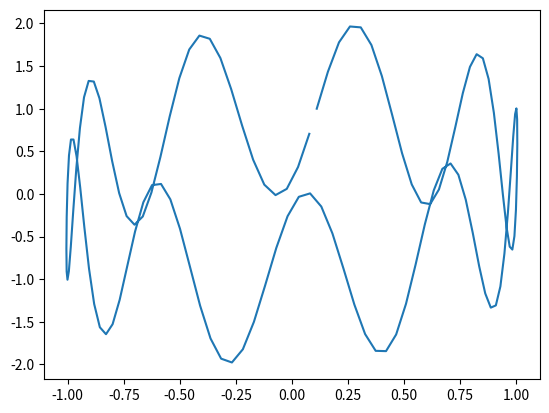

Generate this figure with matplotlib:
'''Zadanie 1 (1 punkt). Niech A będzie najmniejszą, a B największą dodatnią cyfrą Twojego indeksu.
Narysuj krzywą parametryczną zadaną wzorami'''

import matplotlib.pyplot as p
from math import sin, cos, pi
A=1; B=9

def x(t):
    return sin(t)+cos(A*t)/B

def y(t):
    return sin(B*t) + cos(A*A * t)

def frange(start,final,step=1):
    r=[]
    while(start<final):
        r.append(start)
        start=start+step
    return r

#p.plot([1,2,3])


ts=frange(0,2*pi,0.05)
xs=[]
ys=[]
for i in  range (0,len(ts)):
    t=ts[i]
    xs.append(x(t))
    ys.append(y(t))

        #ys = (y(t) for t in ts)
    #print(xs)
p.plot(xs,ys )
     #p.plot(ts, ys)
p.show()